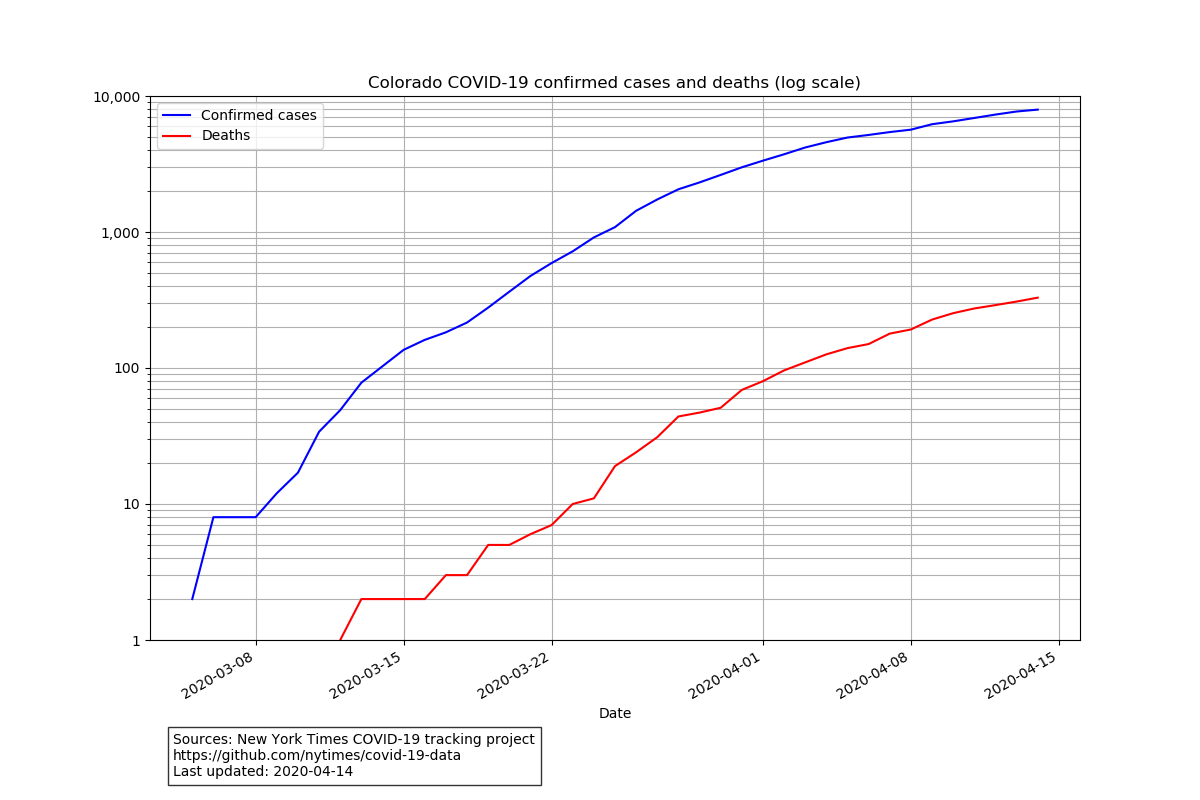

Data behind this chart, as committed beside it:
date, cases, deaths
2020-03-05, 2, 0
2020-03-06, 8, 0
2020-03-07, 8, 0
2020-03-08, 8, 0
2020-03-09, 12, 0
2020-03-10, 17, 0
2020-03-11, 34, 0
2020-03-12, 49, 1
2020-03-13, 78, 2
2020-03-14, 103, 2
2020-03-15, 136, 2
2020-03-16, 161, 2
2020-03-17, 183, 3
2020-03-18, 216, 3
2020-03-19, 278, 5
2020-03-20, 364, 5
2020-03-21, 475, 6
2020-03-22, 591, 7
2020-03-23, 721, 10
2020-03-24, 912, 11
2020-03-25, 1086, 19
2020-03-26, 1432, 24
2020-03-27, 1735, 31
2020-03-28, 2061, 44
2020-03-29, 2315, 47
2020-03-30, 2628, 51
2020-03-31, 2990, 69
2020-04-01, 3346, 80
2020-04-02, 3728, 96
2020-04-03, 4182, 110
2020-04-04, 4574, 126
2020-04-05, 4950, 140
2020-04-06, 5172, 150
2020-04-07, 5429, 179
2020-04-08, 5655, 192
2020-04-09, 6202, 227
2020-04-10, 6510, 253
2020-04-11, 6893, 274
2020-04-12, 7303, 290
2020-04-13, 7691, 308
2020-04-14, 7941, 329
